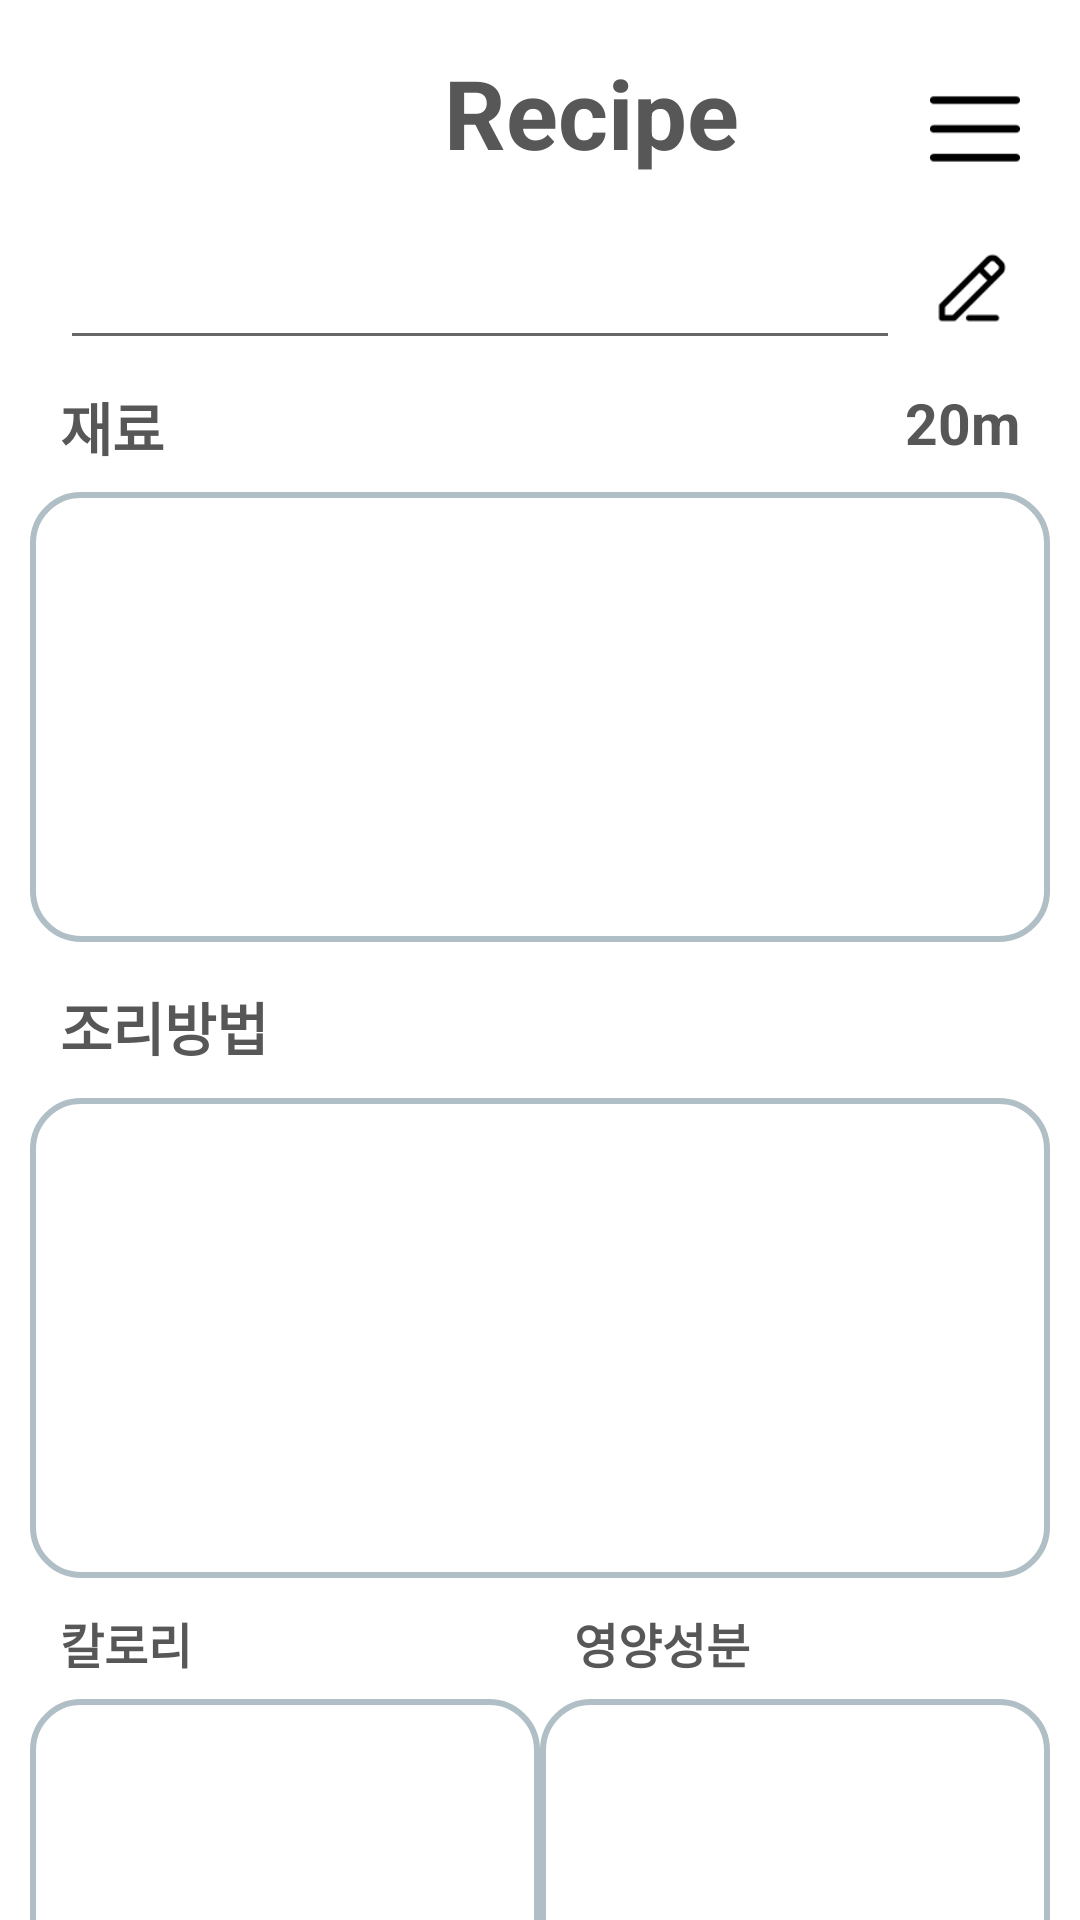

Reconstruct the res/layout file that produces this screen, plus the resources it refers to.
<!-- AndroidManifest.xml: application theme Theme.GURU2 -->
<!-- res/layout/activity_recipedetail.xml -->
<?xml version="1.0" encoding="utf-8"?>
<androidx.constraintlayout.widget.ConstraintLayout
    xmlns:android="http://schemas.android.com/apk/res/android"
    xmlns:app="http://schemas.android.com/apk/res-auto"
    xmlns:tools="http://schemas.android.com/tools"
    android:layout_width="match_parent"
    android:layout_height="match_parent"
    android:background="#FFFFFF">

    
    <ImageView
        android:id="@+id/backArrow"
        android:layout_width="30dp"
        android:layout_height="30dp"
        android:src="@drawable/ic_arrow_back"
        android:contentDescription="Back Arrow"
        android:layout_marginStart="8dp"
        android:layout_marginTop="28dp"
        app:layout_constraintTop_toTopOf="parent"
        app:layout_constraintStart_toStartOf="parent" />
    
    <TextView
        android:id="@+id/textViewTitle"
        android:layout_width="wrap_content"
        android:layout_height="60dp"
        android:layout_marginStart="110dp"
        android:layout_marginTop="16dp"
        android:text="Recipe"
        android:textColor="#575757"
        android:textSize="32sp"
        android:textStyle="bold"
        app:layout_constraintStart_toEndOf="@id/backArrow"
        app:layout_constraintTop_toTopOf="parent" />

    
    <TextView
        android:id="@+id/textViewIngredients"
        android:layout_width="wrap_content"
        android:layout_height="wrap_content"
        android:layout_marginTop="100dp"
        android:text="재료"
        android:textColor="#575757"
        android:layout_marginLeft="20dp"
        android:textSize="19sp"
        android:textStyle="bold"
        app:layout_constraintTop_toTopOf="@+id/backArrow"
        app:layout_constraintStart_toStartOf="parent"/>

    
    <TextView
        android:id="@+id/textView20m"
        android:layout_width="wrap_content"
        android:layout_height="wrap_content"
        android:layout_marginTop="100dp"
        android:text="20m"
        android:layout_marginRight="20dp"
        android:textColor="#575757"
        android:textSize="19sp"
        android:textStyle="bold"
        app:layout_constraintTop_toTopOf="@+id/dropDownIcon"
        app:layout_constraintEnd_toEndOf="parent"/>

    
    <TextView
        android:id="@+id/textViewCalorie"
        android:layout_width="wrap_content"
        android:layout_height="wrap_content"
        android:layout_marginTop="10dp"
        android:text="칼로리"
        android:textColor="#575757"
        android:layout_marginLeft="20dp"
        android:textSize="16sp"
        android:textStyle="bold"
        app:layout_constraintTop_toBottomOf="@+id/scrollViewRecipeDetailCook"
        app:layout_constraintStart_toStartOf="parent"/>

    
    <ScrollView
        android:id="@+id/scrollViewCalorie"
        android:layout_width="170dp"
        android:layout_height="100dp"
        android:layout_marginLeft="10dp"
        android:layout_marginTop="7dp"
        android:background="@drawable/rounded_border_white"
        android:fadeScrollbars="false"
        android:fillViewport="true"
        android:paddingEnd="2dp"
        android:scrollbarStyle="outsideOverlay"
        android:scrollbars="vertical"
        app:layout_constraintStart_toStartOf="parent"
        app:layout_constraintTop_toBottomOf="@+id/textViewCalorie">

        
        <LinearLayout
            android:id="@+id/linearLayoutScrollViewCalorie"
            android:layout_width="match_parent"
            android:layout_height="wrap_content"
            android:orientation="vertical" />

    </ScrollView>

    
    <TextView
        android:id="@+id/textViewNutrients"
        android:layout_width="wrap_content"
        android:layout_height="wrap_content"
        android:layout_marginEnd="110dp"
        android:layout_marginTop="10dp"
        android:text="영양성분"
        android:textColor="#575757"
        android:layout_marginLeft="20dp"
        android:textSize="16sp"
        android:textStyle="bold"
        app:layout_constraintTop_toBottomOf="@+id/scrollViewRecipeDetailCook"
        app:layout_constraintEnd_toEndOf="parent" />

    
    <ScrollView
        android:id="@+id/scrollViewNutrients"
        android:layout_width="170dp"
        android:layout_height="100dp"
        android:layout_marginTop="7dp"
        android:layout_marginRight="10dp"
        android:background="@drawable/rounded_border_white"
        android:fadeScrollbars="false"
        android:fillViewport="true"
        android:paddingEnd="2dp"
        android:scrollbarStyle="outsideOverlay"
        android:scrollbars="vertical"
        app:layout_constraintEnd_toEndOf="parent"
        app:layout_constraintTop_toBottomOf="@+id/textViewNutrients">

        
        <LinearLayout
            android:id="@+id/linearLayoutScrollViewNutrients"
            android:layout_width="match_parent"
            android:layout_height="wrap_content"
            android:orientation="vertical" />

    </ScrollView>

    
    <ImageButton
        android:id="@+id/dropDownIcon"
        android:layout_width="30dp"
        android:layout_height="30dp"
        android:layout_marginEnd="20dp"
        android:layout_marginTop="28dp"
        android:src="@drawable/recipedetail_dropdown"
        android:background="@android:color/white"
        android:scaleType="centerInside"
        android:contentDescription="Drop Down"
        app:layout_constraintTop_toTopOf="parent"
        app:layout_constraintEnd_toEndOf="parent" />


    <LinearLayout
        android:id="@+id/linearSearchContainer"
        android:layout_width="match_parent"
        android:layout_height="48dp"
        android:layout_marginTop="72dp"
        android:layout_marginStart="8dp"
        android:layout_marginEnd="8dp"
        android:orientation="horizontal"
        android:paddingStart="12dp"
        android:paddingEnd="8dp"
        android:gravity="center_vertical"
        app:layout_constraintTop_toTopOf="parent"
        app:layout_constraintStart_toStartOf="parent"
        app:layout_constraintEnd_toEndOf="parent">

        
        <EditText
            android:id="@+id/editTextSearch"
            android:layout_width="0dp"
            android:layout_height="match_parent"
            android:layout_weight="1"
            android:maxLength="15"
            android:padding="0dp"
            android:textColor="#000000"
            android:textSize="15sp"
            android:textColorHint="#9E9E9E"
            />

        
        <ImageView
            android:id="@+id/buttonSearch"
            android:layout_width="40dp"
            android:layout_height="40dp"
            android:src="@drawable/recipedetail_edit"
            android:contentDescription="Edit"
            android:layout_marginStart="4dp"
            android:padding="8dp" />





    </LinearLayout>



    
    <ScrollView
        android:id="@+id/scrollViewRecipeDetailIngredients"
        android:layout_width="match_parent"
        android:layout_height="150dp"
        android:layout_marginTop="8dp"
        android:layout_marginLeft="10dp"
        android:layout_marginRight="10dp"
        android:background="@drawable/rounded_border_white"
        android:fadeScrollbars="false"
        android:fillViewport="true"
        android:paddingEnd="2dp"
        android:scrollbarStyle="outsideOverlay"
        android:scrollbars="vertical"
        app:layout_constraintEnd_toEndOf="parent"
        app:layout_constraintStart_toStartOf="parent"
        app:layout_constraintTop_toBottomOf="@+id/textViewIngredients">

        
        <LinearLayout
            android:id="@+id/linearLayoutScrollViewRecipeDetailIngredients"
            android:layout_width="match_parent"
            android:layout_height="wrap_content"
            android:orientation="vertical" />

    </ScrollView>

    
    <TextView
        android:id="@+id/textViewCook"
        android:layout_width="wrap_content"
        android:layout_height="wrap_content"
        android:layout_marginTop="200dp"
        android:text="조리방법"
        android:textColor="#575757"
        android:layout_marginLeft="20dp"
        android:textSize="19sp"
        android:textStyle="bold"
        app:layout_constraintTop_toTopOf="@+id/textViewIngredients"
        app:layout_constraintStart_toStartOf="parent"/>

    
    <ScrollView
        android:id="@+id/scrollViewRecipeDetailCook"
        android:layout_width="match_parent"
        android:layout_height="160dp"
        android:layout_marginLeft="10dp"
        android:layout_marginRight="10dp"
        android:layout_marginTop="10dp"
        android:background="@drawable/rounded_border_white"
        android:fadeScrollbars="false"
        android:fillViewport="true"
        android:paddingEnd="2dp"
        android:scrollbarStyle="outsideOverlay"
        android:scrollbars="vertical"
        app:layout_constraintEnd_toEndOf="parent"
        app:layout_constraintStart_toStartOf="parent"
        app:layout_constraintTop_toBottomOf="@+id/textViewCook">

        
        <LinearLayout
            android:id="@+id/linearLayoutScrollViewRecipeDetailCook"
            android:layout_width="match_parent"
            android:layout_height="wrap_content"
            android:orientation="vertical" />

    </ScrollView>

    <com.google.android.material.bottomnavigation.BottomNavigationView
        android:id="@+id/bottom_nav"
        android:layout_width="match_parent"
        android:layout_height="wrap_content"
        android:layout_gravity=""
        android:layout_marginTop="15dp"
        android:background="@drawable/navi_bottom_border"
        app:itemIconTint="@color/black"
        app:menu="@menu/bottom_menu"
        app:layout_constraintTop_toBottomOf="@+id/scrollViewCalorie"
        android:text="네비게이션바"/>

</androidx.constraintlayout.widget.ConstraintLayout>
<!-- resources referenced by this layout -->
<resources>
  <color name="black">#FF000000</color>
  <!-- drawable navi_bottom_border (drawable) -->
  <shape xmlns:android="http://schemas.android.com/apk/res/android">
      <solid android:color="@android:color/transparent" />  
      <stroke android:color="@android:color/black" android:width="1dp"/>  
      <size android:height="0.7dp" />  
  </shape>
  <!-- drawable recipedetail_dropdown: png bitmap (drawable, 358 bytes) -->
  <!-- drawable recipedetail_edit: png bitmap (drawable, 885 bytes) -->
  <!-- drawable rounded_border_white (drawable) -->
  <shape xmlns:android="http://schemas.android.com/apk/res/android">
      <solid android:color="#FFFFFF" /> 
      <corners android:radius="16dp" /> 
      <stroke android:width="2dp" android:color="#B0BEC5" /> 
  </shape>
  <style name="Theme.GURU2" parent="Theme.MaterialComponents.DayNight.NoActionBar">
          <item name="colorPrimary">#6200EE</item>
          <item name="colorPrimaryVariant">#3700B3</item>
          <item name="colorOnPrimary">#FFFFFF</item>
          <item name="colorSecondary">#03DAC6</item>
          <item name="colorSecondaryVariant">#018786</item>
          <item name="colorOnSecondary">#000000</item>
          <item name="android:windowBackground">#FFFFFF</item>
  
          
          <item name="android:buttonStyle">@style/MyRoundedButton</item>
      </style>
  <style name="MyRoundedButton" parent="@android:style/Widget.Button">
          
          <item name="android:background">@drawable/rounded_border_white</item>
          
          <item name="android:foreground">?attr/selectableItemBackground</item>
          
          <item name="android:textColor">#9E9E9E</item>
      </style>
</resources>
